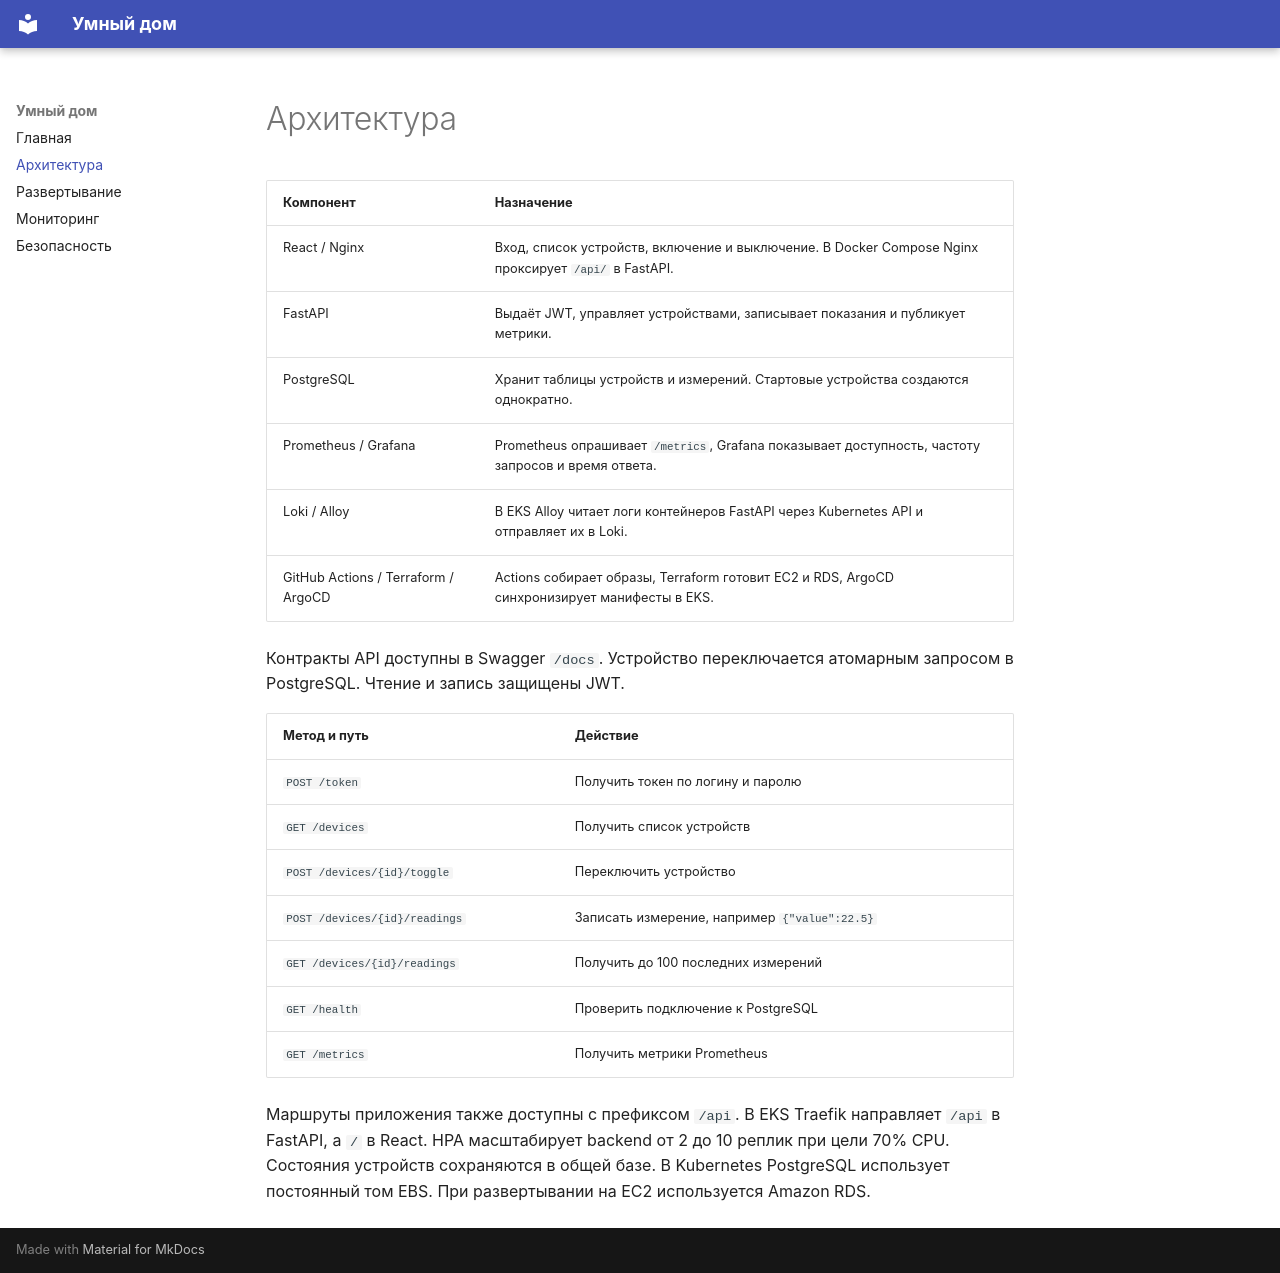

repository: KhasanovRenat/smart-home · page: architecture/index.html · generator: mkdocs

# Архитектура

| Компонент | Назначение |
|---|---|
| React / Nginx | Вход, список устройств, включение и выключение. В Docker Compose Nginx проксирует `/api/` в FastAPI. |
| FastAPI | Выдаёт JWT, управляет устройствами, записывает показания и публикует метрики. |
| PostgreSQL | Хранит таблицы устройств и измерений. Стартовые устройства создаются однократно. |
| Prometheus / Grafana | Prometheus опрашивает `/metrics`, Grafana показывает доступность, частоту запросов и время ответа. |
| Loki / Alloy | В EKS Alloy читает логи контейнеров FastAPI через Kubernetes API и отправляет их в Loki. |
| GitHub Actions / Terraform / ArgoCD | Actions собирает образы, Terraform готовит EC2 и RDS, ArgoCD синхронизирует манифесты в EKS. |

Контракты API доступны в Swagger `/docs`. Устройство переключается атомарным запросом в PostgreSQL. Чтение и запись защищены JWT.

| Метод и путь | Действие |
|---|---|
| `POST /token` | Получить токен по логину и паролю |
| `GET /devices` | Получить список устройств |
| `POST /devices/{id}/toggle` | Переключить устройство |
| `POST /devices/{id}/readings` | Записать измерение, например `{"value":22.5}` |
| `GET /devices/{id}/readings` | Получить до 100 последних измерений |
| `GET /health` | Проверить подключение к PostgreSQL |
| `GET /metrics` | Получить метрики Prometheus |

Маршруты приложения также доступны с префиксом `/api`. В EKS Traefik направляет `/api` в FastAPI, а `/` в React. HPA масштабирует backend от 2 до 10 реплик при цели 70% CPU. Состояния устройств сохраняются в общей базе. В Kubernetes PostgreSQL использует постоянный том EBS. При развертывании на EC2 используется Amazon RDS.
